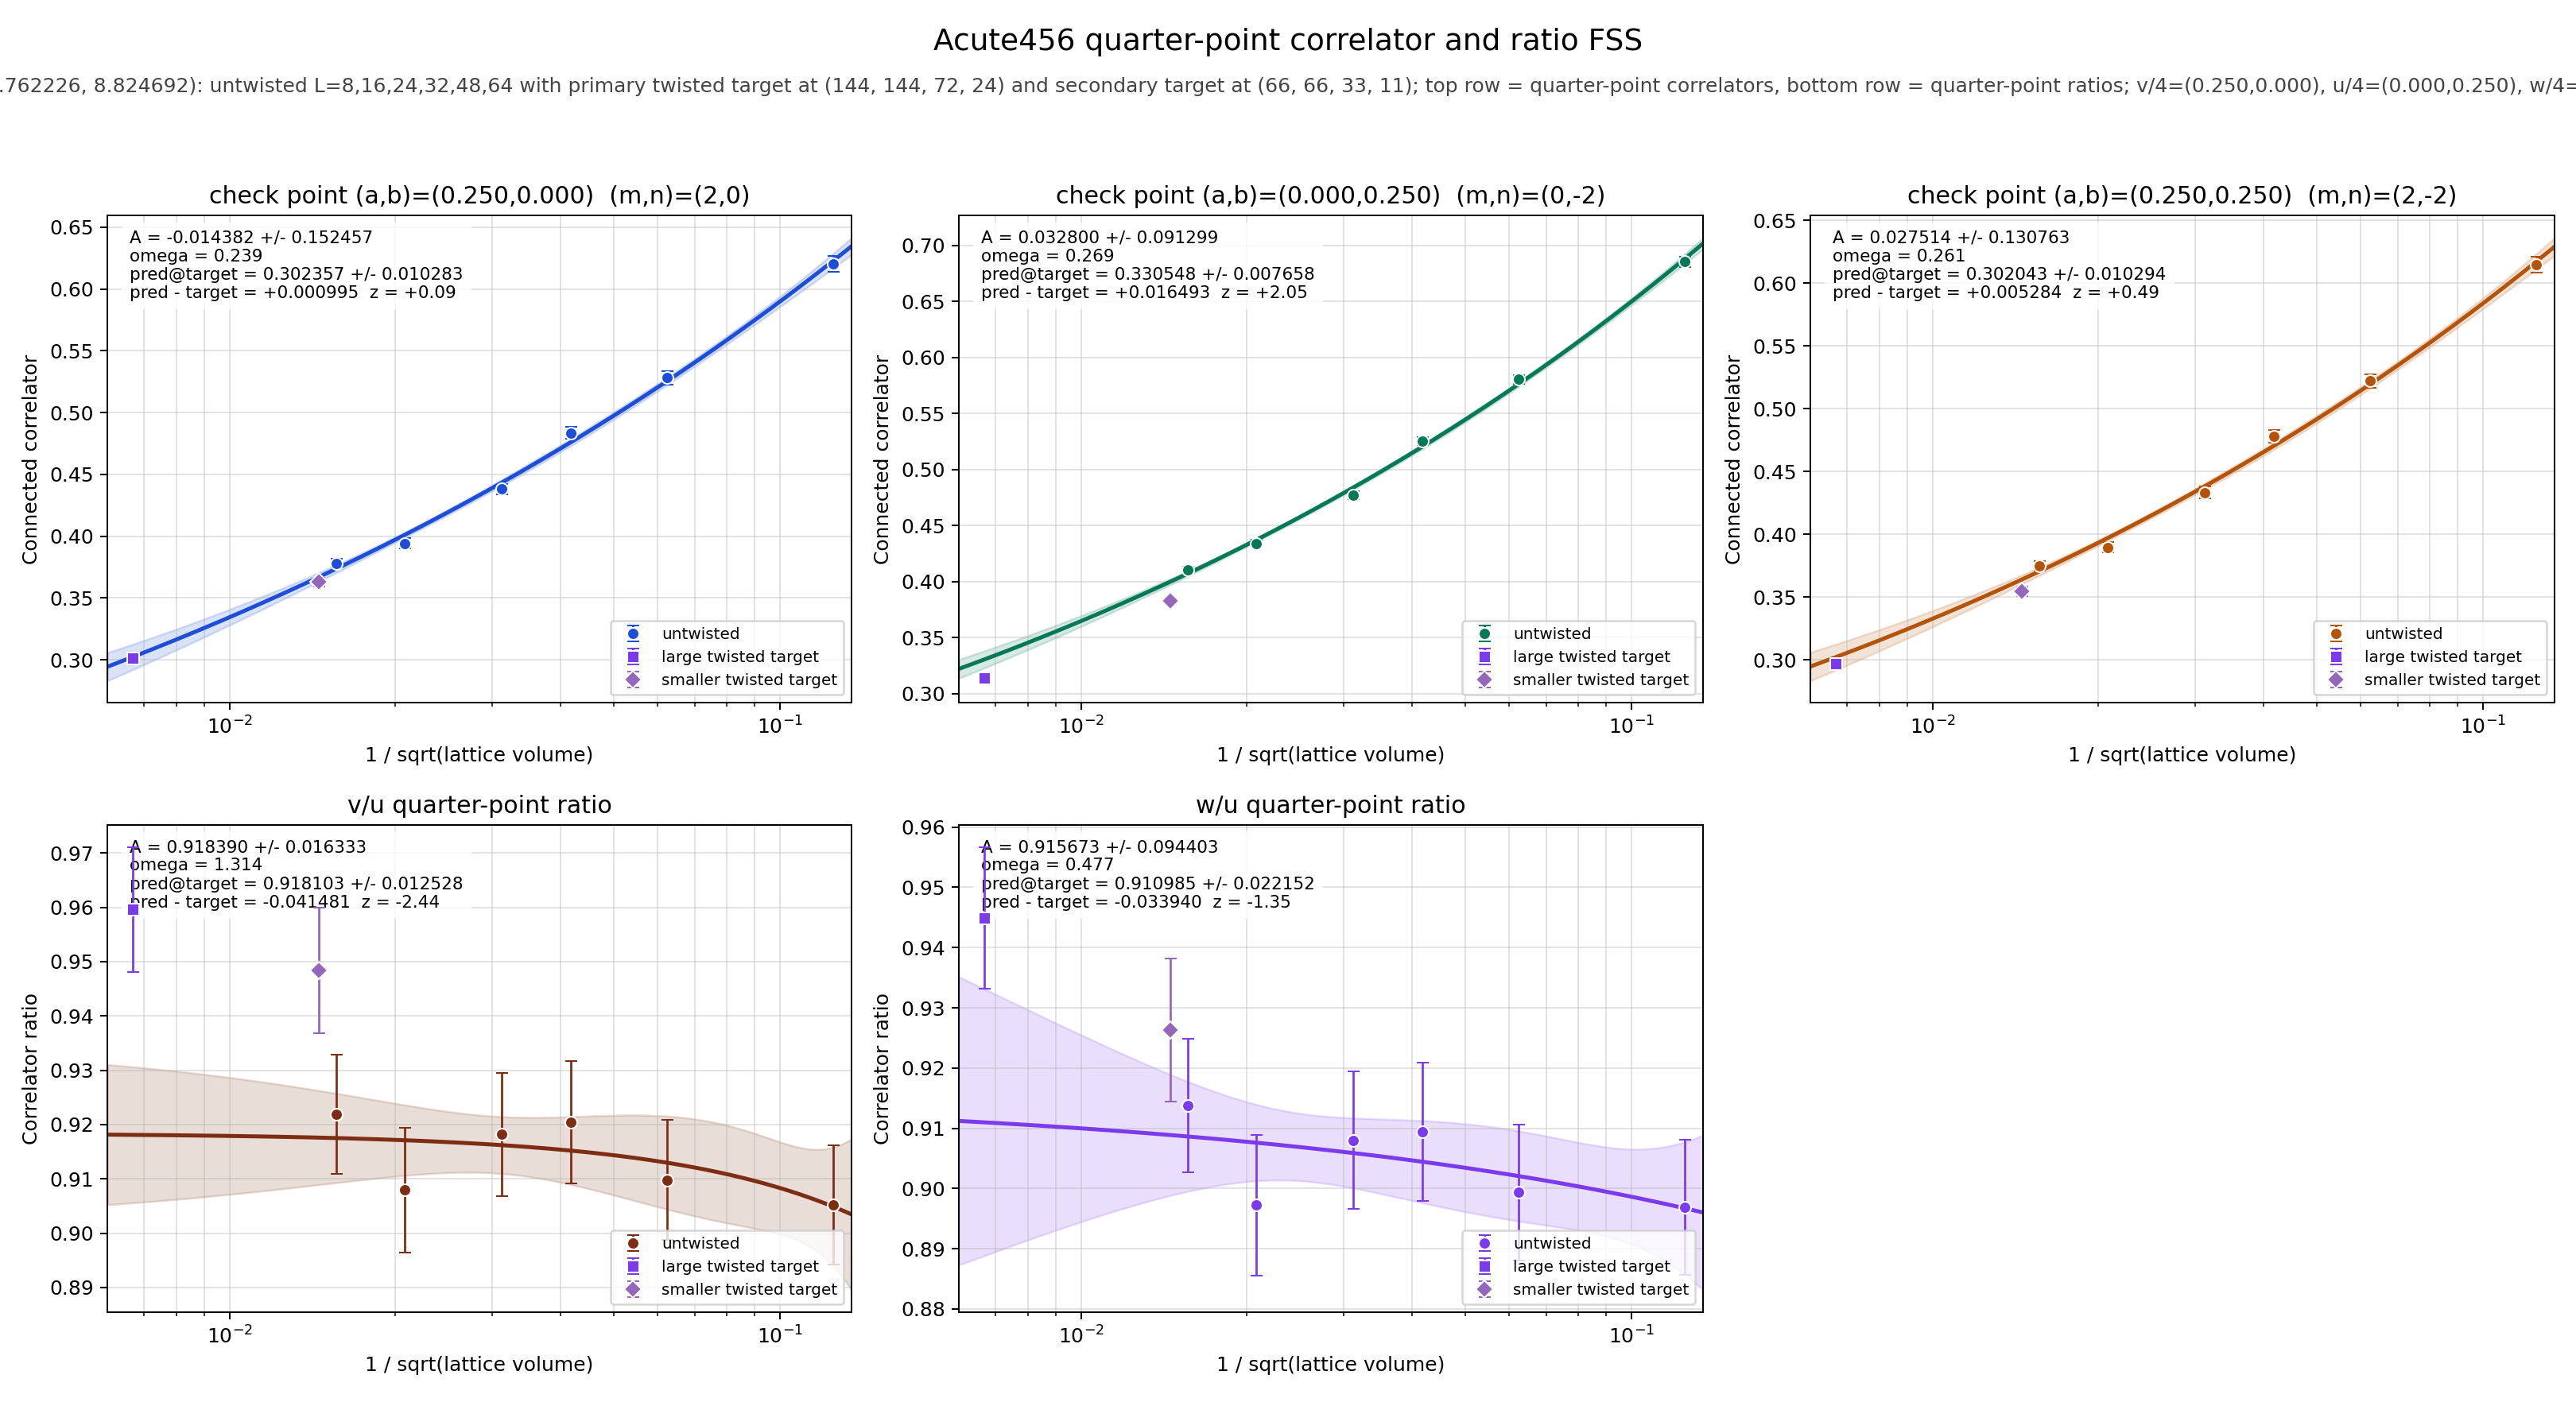

Source data for this figure (header and first rows):
panel	series	x	y	sigma	fit_A	fit_sigma_A	fit_omega	pred_target	pred_target_sigma	delta_target	z_target	twisted_x	twisted_y	twisted_sigma
v/4	untwisted	0.125	0.6203	0.006243	-0.01438	0.1525	0.2386	0.3024	0.01028	0.0009948	0.09345	0.006672	0.3014	0.002751
v/4	untwisted	0.0625	0.5281	0.005321	-0.01438	0.1525	0.2386	0.3024	0.01028	0.0009948	0.09345	0.006672	0.3014	0.002751
v/4	untwisted	0.04167	0.4836	0.004792	-0.01438	0.1525	0.2386	0.3024	0.01028	0.0009948	0.09345	0.006672	0.3014	0.002751
v/4	untwisted	0.03125	0.4381	0.004392	-0.01438	0.1525	0.2386	0.3024	0.01028	0.0009948	0.09345	0.006672	0.3014	0.002751
v/4	untwisted	0.02083	0.3941	0.004115	-0.01438	0.1525	0.2386	0.3024	0.01028	0.0009948	0.09345	0.006672	0.3014	0.002751
v/4	untwisted	0.01562	0.3783	0.003678	-0.01438	0.1525	0.2386	0.3024	0.01028	0.0009948	0.09345	0.006672	0.3014	0.002751
v/4	twisted	0.006672	0.3014	0.002751	-0.01438	0.1525	0.2386	0.3024	0.01028	0.0009948	0.09345	0.006672	0.3014	0.002751
u/4	untwisted	0.125	0.6853	0.004631	0.0328	0.0913	0.269	0.3305	0.007658	0.01649	2.051	0.006672	0.3141	0.002451
u/4	untwisted	0.0625	0.5805	0.003937	0.0328	0.0913	0.269	0.3305	0.007658	0.01649	2.051	0.006672	0.3141	0.002451
u/4	untwisted	0.04167	0.5254	0.003721	0.0328	0.0913	0.269	0.3305	0.007658	0.01649	2.051	0.006672	0.3141	0.002451
u/4	untwisted	0.03125	0.4772	0.003409	0.0328	0.0913	0.269	0.3305	0.007658	0.01649	2.051	0.006672	0.3141	0.002451
u/4	untwisted	0.02083	0.4341	0.003096	0.0328	0.0913	0.269	0.3305	0.007658	0.01649	2.051	0.006672	0.3141	0.002451
u/4	untwisted	0.01562	0.4103	0.002845	0.0328	0.0913	0.269	0.3305	0.007658	0.01649	2.051	0.006672	0.3141	0.002451
u/4	twisted	0.006672	0.3141	0.002451	0.0328	0.0913	0.269	0.3305	0.007658	0.01649	2.051	0.006672	0.3141	0.002451
w/4	untwisted	0.125	0.6146	0.006432	0.02751	0.1308	0.2609	0.302	0.01029	0.005284	0.4942	0.006672	0.2968	0.002888
w/4	untwisted	0.0625	0.5221	0.005507	0.02751	0.1308	0.2609	0.302	0.01029	0.005284	0.4942	0.006672	0.2968	0.002888
w/4	untwisted	0.04167	0.4778	0.004972	0.02751	0.1308	0.2609	0.302	0.01029	0.005284	0.4942	0.006672	0.2968	0.002888
w/4	untwisted	0.03125	0.4333	0.004507	0.02751	0.1308	0.2609	0.302	0.01029	0.005284	0.4942	0.006672	0.2968	0.002888
w/4	untwisted	0.02083	0.3895	0.004236	0.02751	0.1308	0.2609	0.302	0.01029	0.005284	0.4942	0.006672	0.2968	0.002888
w/4	untwisted	0.01562	0.3749	0.003721	0.02751	0.1308	0.2609	0.302	0.01029	0.005284	0.4942	0.006672	0.2968	0.002888
w/4	twisted	0.006672	0.2968	0.002888	0.02751	0.1308	0.2609	0.302	0.01029	0.005284	0.4942	0.006672	0.2968	0.002888
(v/4)/(u/4)	untwisted	0.125	0.9052	0.01097	0.9184	0.01633	1.314	0.9181	0.01253	-0.04148	-2.437	0.006672	0.9596	0.01153
(v/4)/(u/4)	untwisted	0.0625	0.9098	0.01105	0.9184	0.01633	1.314	0.9181	0.01253	-0.04148	-2.437	0.006672	0.9596	0.01153
(v/4)/(u/4)	untwisted	0.04167	0.9204	0.01121	0.9184	0.01633	1.314	0.9181	0.01253	-0.04148	-2.437	0.006672	0.9596	0.01153
(v/4)/(u/4)	untwisted	0.03125	0.9182	0.0113	0.9184	0.01633	1.314	0.9181	0.01253	-0.04148	-2.437	0.006672	0.9596	0.01153
(v/4)/(u/4)	untwisted	0.02083	0.908	0.01148	0.9184	0.01633	1.314	0.9181	0.01253	-0.04148	-2.437	0.006672	0.9596	0.01153
(v/4)/(u/4)	untwisted	0.01562	0.9219	0.01101	0.9184	0.01633	1.314	0.9181	0.01253	-0.04148	-2.437	0.006672	0.9596	0.01153
(v/4)/(u/4)	twisted	0.006672	0.9596	0.01153	0.9184	0.01633	1.314	0.9181	0.01253	-0.04148	-2.437	0.006672	0.9596	0.01153
(w/4)/(u/4)	untwisted	0.125	0.8969	0.01117	0.9157	0.0944	0.4766	0.911	0.02215	-0.03394	-1.353	0.006672	0.9449	0.01179
(w/4)/(u/4)	untwisted	0.0625	0.8993	0.01128	0.9157	0.0944	0.4766	0.911	0.02215	-0.03394	-1.353	0.006672	0.9449	0.01179
(w/4)/(u/4)	untwisted	0.04167	0.9094	0.01145	0.9157	0.0944	0.4766	0.911	0.02215	-0.03394	-1.353	0.006672	0.9449	0.01179
(w/4)/(u/4)	untwisted	0.03125	0.908	0.01146	0.9157	0.0944	0.4766	0.911	0.02215	-0.03394	-1.353	0.006672	0.9449	0.01179
(w/4)/(u/4)	untwisted	0.02083	0.8972	0.01167	0.9157	0.0944	0.4766	0.911	0.02215	-0.03394	-1.353	0.006672	0.9449	0.01179
(w/4)/(u/4)	untwisted	0.01562	0.9138	0.01106	0.9157	0.0944	0.4766	0.911	0.02215	-0.03394	-1.353	0.006672	0.9449	0.01179
(w/4)/(u/4)	twisted	0.006672	0.9449	0.01179	0.9157	0.0944	0.4766	0.911	0.02215	-0.03394	-1.353	0.006672	0.9449	0.01179
